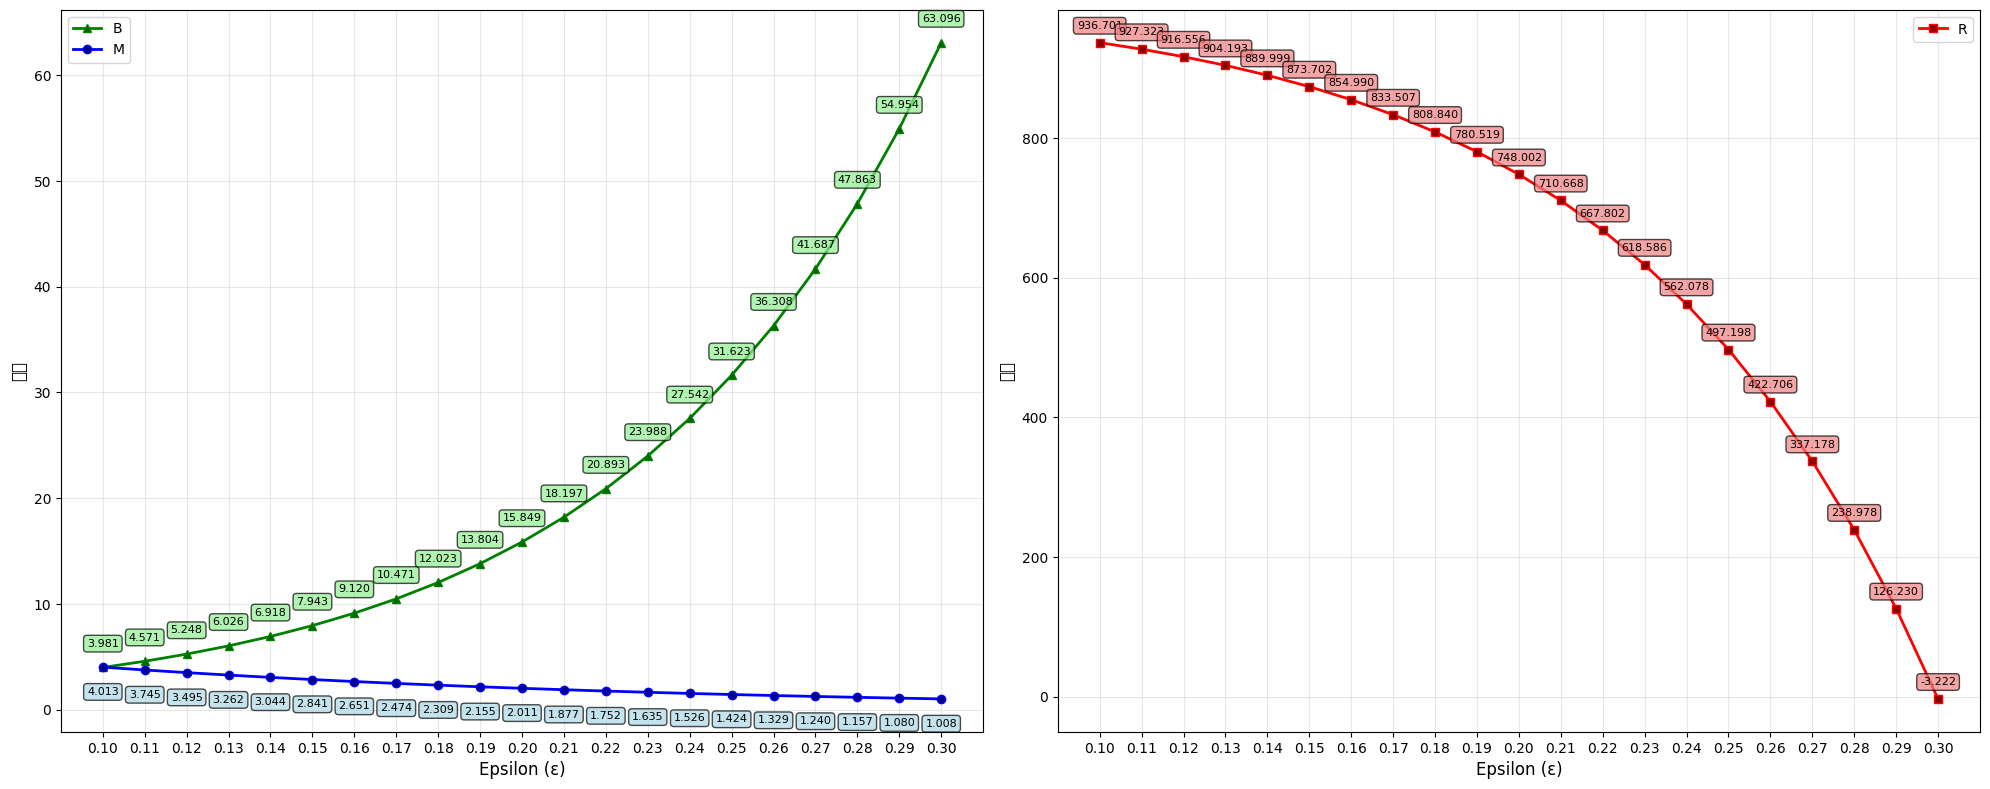

Write the Python code that produced this figure.
import math
import matplotlib.pyplot as plt
import numpy as np

def calculate_values():
    """
    计算不同epsilon值下的B、M、R值
    """
    # 设置参数
    T = 1000
    K = 3
    epsilon_values = [round(0.1 + i * 0.01, 2) for i in range(21)]  # 0.1到0.3，步长0.01
    
    # 存储结果
    results = {
        'epsilon': [],
        'B': [],
        'M': [],
        'R': []
    }
    
    print("计算不同epsilon值下的B、M、R值...")
    print("="*50)
    print(f"T = {T}, K = {K}")
    print()
    
    for epsilon in epsilon_values:
        # 计算各个变量
        B = T ** (2 * epsilon)
        M = (T ** (-epsilon)) * math.log(K * T)
        R = T - (2.3 + 3) * B * K  # (2.3+3) = 5.3
        
        # 存储结果
        results['epsilon'].append(epsilon)
        results['B'].append(B)
        results['M'].append(M)
        results['R'].append(R)
        
        print(f"ε = {epsilon:.2f}: B = {B:.6f}, M = {M:.6f}, R = {R:.6f}")
    
    print("\n计算完成！")
    return results

def plot_results(results):
    """
    绘制两个分离的折线图
    """
    # 设置中文字体
    plt.rcParams['font.sans-serif'] = ['SimHei', 'Microsoft YaHei', 'Arial Unicode MS']
    plt.rcParams['axes.unicode_minus'] = False
    
    epsilon_values = results['epsilon']
    B_values = results['B']
    M_values = results['M']
    R_values = results['R']
    
    # 创建两个子图
    fig, (ax1, ax2) = plt.subplots(1, 2, figsize=(20, 8))
    
    # 第一个图：B和M的折线图
    line1 = ax1.plot(epsilon_values, B_values, marker='^', linewidth=2, markersize=6, 
                     label='B', color='green', markerfacecolor='darkgreen')
    line2 = ax1.plot(epsilon_values, M_values, marker='o', linewidth=2, markersize=6, 
                     label='M', color='blue', markerfacecolor='darkblue')
    
    # 在数据点上添加数值标签 - B和M图
    for x, y in zip(epsilon_values, B_values):
        ax1.annotate(f'{y:.3f}', (x, y), textcoords="offset points", 
                    xytext=(0, 15), ha='center', fontsize=8, 
                    bbox=dict(boxstyle='round,pad=0.3', facecolor='lightgreen', alpha=0.7))
    
    for x, y in zip(epsilon_values, M_values):
        ax1.annotate(f'{y:.3f}', (x, y), textcoords="offset points", 
                    xytext=(0, -20), ha='center', fontsize=8, 
                    bbox=dict(boxstyle='round,pad=0.3', facecolor='lightblue', alpha=0.7))
    
    # 设置第一个图的属性
    ax1.set_xlabel('Epsilon (ε)', fontsize=12)
    ax1.set_ylabel('数值', fontsize=12)
    ax1.set_xticks(epsilon_values)
    ax1.set_xticklabels([f'{eps:.2f}' for eps in epsilon_values])
    ax1.legend()
    ax1.grid(True, alpha=0.3)
    
    # 第二个图：R的折线图
    line3 = ax2.plot(epsilon_values, R_values, marker='s', linewidth=2, markersize=6, 
                     label='R', color='red', markerfacecolor='darkred')
    
    # 在数据点上添加数值标签 - R图
    for x, y in zip(epsilon_values, R_values):
        ax2.annotate(f'{y:.3f}', (x, y), textcoords="offset points", 
                    xytext=(0, 10), ha='center', fontsize=8, 
                    bbox=dict(boxstyle='round,pad=0.3', facecolor='lightcoral', alpha=0.7))
    
    # 设置第二个图的属性
    ax2.set_xlabel('Epsilon (ε)', fontsize=12)
    ax2.set_ylabel('数值', fontsize=12)
    ax2.set_xticks(epsilon_values)
    ax2.set_xticklabels([f'{eps:.2f}' for eps in epsilon_values])
    ax2.legend()
    ax2.grid(True, alpha=0.3)
    
    # 调整布局
    plt.tight_layout()
    
    # 保存图片
    plt.savefig('epsilon_analysis_separate_charts.png', dpi=300, bbox_inches='tight')
    print(f"\n图表已保存为: epsilon_analysis_separate_charts.png")
    
    # 显示图表
    plt.show()

if __name__ == "__main__":
    print("LLMs-Auditing-Econ: Epsilon参数分析")
    print("="*50)
    print("新逻辑: T=1000, K=3, R=T-(2.3+3)BK")
    print("epsilon范围: 0.1到0.3，步长0.01")
    print()
    
    # 计算结果
    results = calculate_values()
    
    # 绘制图表
    plot_results(results)
    
    print("\n" + "="*50)
    print("分析完成！")
    print(f"epsilon范围: {min(results['epsilon']):.2f} - {max(results['epsilon']):.2f}")
    print(f"B值范围: {min(results['B']):.3f} - {max(results['B']):.3f}")
    print(f"M值范围: {min(results['M']):.3f} - {max(results['M']):.3f}")
    print(f"R值范围: {min(results['R']):.3f} - {max(results['R']):.3f}")